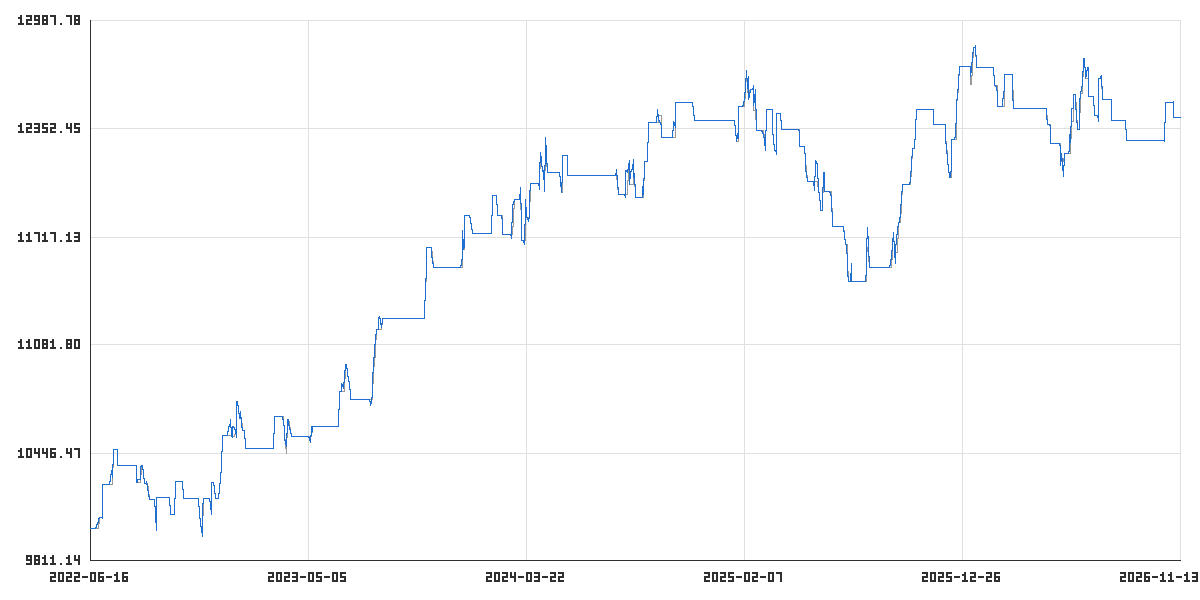

The table this chart was drawn from, first rows:
time_utc, balance, equity
2022-06-16T23:00:00Z, 10000, 10000
2022-06-17T21:00:00Z, 10000, 10000
2022-06-20T23:00:00Z, 10000, 10000
2022-06-21T23:00:00Z, 10000, 10000
2022-06-22T23:00:00Z, 10000, 10000
2022-06-23T23:00:00Z, 10000, 10000
2022-06-24T21:00:00Z, 10000, 10000
2022-06-27T23:00:00Z, 10000, 10036
2022-06-28T23:00:00Z, 10000, 10052
2022-06-29T23:00:00Z, 10000, 10059
2022-06-30T23:00:00Z, 10068, 10068
2022-07-01T21:00:00Z, 10068, 10068
2022-07-04T23:00:00Z, 10068, 10059
2022-07-05T23:00:00Z, 10264, 10264
2022-07-06T23:00:00Z, 10264, 10264
2022-07-07T23:00:00Z, 10264, 10264
2022-07-08T21:00:00Z, 10264, 10264
2022-07-11T23:00:00Z, 10264, 10264
2022-07-12T23:00:00Z, 10264, 10264
2022-07-13T23:00:00Z, 10264, 10264
2022-07-14T23:00:00Z, 10264, 10264
2022-07-15T21:00:00Z, 10264, 10264
2022-07-18T23:00:00Z, 10264, 10342
2022-07-19T23:00:00Z, 10264, 10302
2022-07-20T23:00:00Z, 10468, 10468
2022-07-21T23:00:00Z, 10468, 10468
2022-07-22T21:00:00Z, 10468, 10468
2022-07-25T23:00:00Z, 10468, 10468
2022-07-26T23:00:00Z, 10468, 10468
2022-07-27T23:00:00Z, 10371, 10371
2022-07-28T23:00:00Z, 10371, 10371
2022-07-29T21:00:00Z, 10371, 10371
2022-08-01T23:00:00Z, 10371, 10371
2022-08-02T23:00:00Z, 10371, 10371
2022-08-03T23:00:00Z, 10371, 10371
2022-08-04T23:00:00Z, 10371, 10371
2022-08-05T21:00:00Z, 10371, 10371
2022-08-08T23:00:00Z, 10371, 10371
2022-08-09T23:00:00Z, 10371, 10371
2022-08-10T23:00:00Z, 10371, 10371
2022-08-11T23:00:00Z, 10371, 10371
2022-08-12T21:00:00Z, 10371, 10371
2022-08-15T23:00:00Z, 10371, 10371
2022-08-16T23:00:00Z, 10371, 10371
2022-08-17T23:00:00Z, 10371, 10371
2022-08-18T23:00:00Z, 10371, 10371
2022-08-19T21:00:00Z, 10371, 10371
2022-08-22T23:00:00Z, 10371, 10371
2022-08-23T23:00:00Z, 10371, 10371
2022-08-24T23:00:00Z, 10273, 10273
2022-08-25T23:00:00Z, 10273, 10273
2022-08-26T21:00:00Z, 10273, 10290
2022-08-29T23:00:00Z, 10273, 10292
2022-08-30T23:00:00Z, 10273, 10365
2022-08-31T23:00:00Z, 10372, 10372
2022-09-01T23:00:00Z, 10372, 10372
2022-09-02T21:00:00Z, 10372, 10372
2022-09-05T23:00:00Z, 10270, 10270
2022-09-06T23:00:00Z, 10270, 10270
2022-09-07T23:00:00Z, 10270, 10270
... 1,080 more rows
